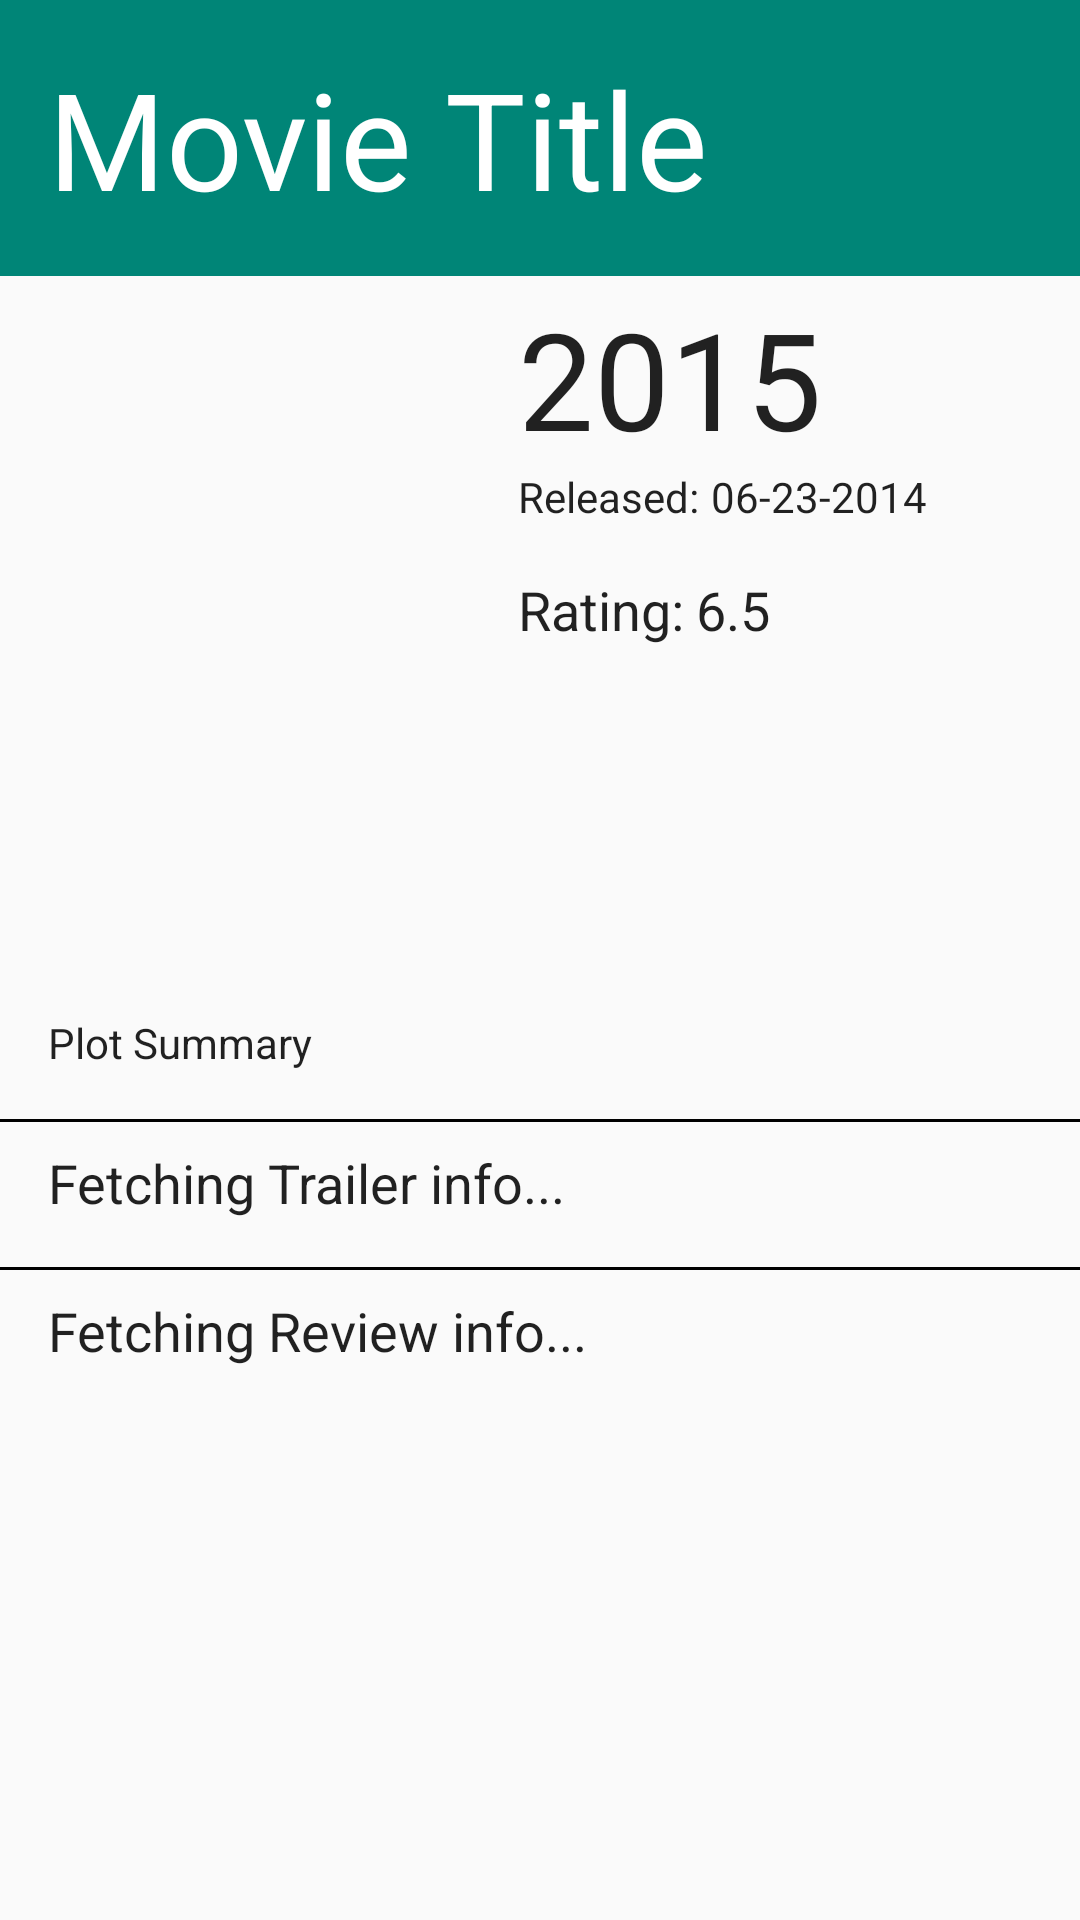

Android layout source for this screen:
<!-- AndroidManifest.xml: activity theme MyAppTheme -->
<!-- res/layout/fragment_movie_detail.xml -->
<?xml version="1.0" encoding="utf-8"?>
<LinearLayout
    xmlns:android="http://schemas.android.com/apk/res/android"
    xmlns:tools="http://schemas.android.com/tools"
    android:layout_width="match_parent"
    android:layout_height="match_parent"
    android:paddingLeft="0dp"
    android:paddingRight="0dp"
    android:paddingTop="0dp"
    android:paddingBottom="@dimen/activity_vertical_margin"
    tools:context="com.derekmorrison.movieref2.MovieDetailActivityFragment"
    tools:showIn="@layout/activity_movie_detail"
    android:orientation="vertical">

    <ScrollView
        xmlns:android="http://schemas.android.com/apk/res/android"
        xmlns:tools="http://schemas.android.com/tools"
        android:layout_width="match_parent"
        android:layout_height="wrap_content"
        android:orientation="vertical"
        android:id="@+id/scrollView"
        android:layout_gravity="center_horizontal">

        <LinearLayout
            android:layout_width="match_parent"
            android:layout_height="wrap_content"
            android:orientation="vertical">

            <FrameLayout
                android:layout_width="match_parent"
                android:layout_height="wrap_content"
                android:background="@color/material_deep_teal_500">

                <TextView xmlns:android="http://schemas.android.com/apk/res/android"
                    android:layout_width="wrap_content"
                    android:layout_height="wrap_content"
                    android:id="@+id/movie_title_textview"
                    android:textAppearance="?android:attr/textAppearanceLarge"
                    android:contentDescription="Movie Title"
                    android:text="Movie Title"
                    android:gravity="center_vertical"
                    android:layout_gravity="left|center"
                    android:background="@color/material_deep_teal_500"
                    android:textColor="@color/bright_foreground_material_dark"
                    android:layout_marginRight="4dp"
                    android:layout_marginLeft="16dp"
                    android:layout_marginTop="@dimen/activity_vertical_margin"
                    android:layout_marginBottom="@dimen/activity_vertical_margin"
                    android:textSize="@dimen/abc_text_size_display_2_material">
                </TextView>
            </FrameLayout>

            <LinearLayout
                android:layout_width="match_parent"
                android:layout_height="wrap_content"
                android:paddingLeft="4dp"
                android:paddingRight="4dp"
                android:paddingTop="4dp"
                android:paddingBottom="4dp"
                android:orientation="horizontal">

                <LinearLayout
                    android:layout_width="1dp"
                    android:layout_weight="1"
                    android:orientation="vertical"
                    android:layout_height="wrap_content"
                    android:gravity="top">

                    <ImageView
                        android:layout_width="fill_parent"
                        android:layout_height="fill_parent"
                        android:id="@+id/movie_poster_imageview"
                        android:contentDescription="Movie Poster"
                        android:scaleType="fitCenter"
                        android:layout_gravity="left"
                        android:layout_marginLeft="8dp"
                        android:minHeight="220dp" />
                </LinearLayout>

                <LinearLayout
                    android:layout_width="1dp"
                    android:layout_weight="1.2"
                    android:layout_gravity="left"
                    android:orientation="vertical"
                    android:layout_height="match_parent"
                    android:layout_marginLeft="16dp">

                    <TextView
                        android:layout_width="wrap_content"
                        android:layout_height="wrap_content"
                        android:id="@+id/movie_release_year_textview"
                        android:textAppearance="?android:attr/textAppearanceMedium"
                        android:text="2015"
                        android:layout_gravity="left"
                        android:layout_marginRight="4dp"
                        android:textSize="@dimen/abc_text_size_display_2_material"
                        android:textColor="@color/primary_text_default_material_light">
                    </TextView>
                    <LinearLayout
                        android:layout_width="fill_parent"
                        android:orientation="horizontal"
                        android:layout_height="wrap_content"
                        android:layout_gravity="left"
                        android:gravity="center_vertical"
                        android:layout_marginBottom="16dp">
                        <TextView
                            android:layout_width="wrap_content"
                            android:layout_height="wrap_content"
                            android:id="@+id/movie_release_prefix_textview"
                            android:textAppearance="?android:attr/textAppearanceSmall"
                            android:text="Released:"
                            android:layout_gravity="left"
                            android:layout_marginRight="4dp"
                            android:textColor="@color/primary_text_default_material_light">
                        </TextView>

                        <TextView
                            android:layout_width="wrap_content"
                            android:layout_height="wrap_content"
                            android:id="@+id/movie_release_textview"
                            android:textAppearance="?android:attr/textAppearanceSmall"
                            android:contentDescription="Movie Release Date"
                            android:text="06-23-2014"
                            android:layout_gravity="left"
                            android:layout_marginRight="4dp"
                            android:textColor="@color/primary_text_default_material_light">
                        </TextView>
                    </LinearLayout>

                    <LinearLayout
                        android:layout_width="fill_parent"
                        android:layout_gravity="left"
                        android:orientation="horizontal"
                        android:layout_height="wrap_content"
                        android:gravity="center_vertical">

                        <TextView
                            android:layout_width="wrap_content"
                            android:layout_height="wrap_content"
                            android:textAppearance="?android:attr/textAppearanceMedium"
                            android:id="@+id/movie_rating_prefix_textview"
                            android:text="Rating:"
                            android:layout_marginLeft="0dp"
                            android:layout_marginRight="4dp"
                            android:textColor="@color/primary_text_default_material_light">
                        </TextView>

                        <TextView
                            android:layout_width="wrap_content"
                            android:layout_height="wrap_content"
                            android:id="@+id/movie_rating_textview"
                            android:textAppearance="?android:attr/textAppearanceMedium"
                            android:contentDescription="Movie Rating"
                            android:text="6.5"
                            android:gravity="center_vertical"
                            android:textColor="@color/primary_text_default_material_light">
                        </TextView>
                    </LinearLayout>

                    <ImageView
                        android:layout_width="wrap_content"
                        android:layout_height="wrap_content"
                        android:id="@+id/favoriteImageView"
                        android:scaleType="fitStart"
                        android:minHeight="80dp" />

                </LinearLayout>>
            </LinearLayout>

            <FrameLayout
                android:layout_width="fill_parent"
                android:layout_marginTop="@dimen/activity_vertical_margin"
                android:layout_height="wrap_content">
                <TextView
                    android:layout_width="match_parent"
                    android:layout_height="wrap_content"
                    android:id="@+id/movie_overview_textview"
                    android:contentDescription="Movie Plot Summary"
                    android:text="Plot Summary"
                    android:layout_marginTop="2dp"
                    android:layout_marginRight="4dp"
                    android:layout_marginLeft="16dp"
                    android:gravity="center_vertical"
                    android:layout_marginBottom="16dp"
                    android:textColor="@color/primary_text_default_material_light">
                </TextView>
            </FrameLayout>
            <FrameLayout
                android:layout_width="fill_parent"
                android:layout_height="1dp"
                android:layout_gravity="center_horizontal"
                android:background="@color/primary_dark_material_dark"></FrameLayout>
            <LinearLayout
                android:layout_width="match_parent"
                android:layout_height="wrap_content"
                android:id="@+id/movie_trailer_layout"
                android:orientation="vertical">
                <TextView
                    android:layout_width="wrap_content"
                    android:layout_height="wrap_content"
                    android:id="@+id/movie_trailer_textview"
                    android:textAppearance="?android:attr/textAppearanceMedium"
                    android:text="Fetching Trailer info..."
                    android:clickable="true"
                    android:layout_marginTop="8dp"
                    android:layout_marginRight="4dp"
                    android:layout_marginLeft="16dp"
                    android:layout_marginBottom="16dp"
                    android:gravity="center_vertical"
                    android:textColor="@color/primary_text_default_material_light">
                </TextView>
            </LinearLayout>
            <FrameLayout
                android:layout_width="fill_parent"
                android:layout_height="1dp"
                android:layout_gravity="center_horizontal"
                android:background="@color/primary_dark_material_dark"></FrameLayout>
            <LinearLayout
                android:layout_width="match_parent"
                android:layout_height="wrap_content"
                android:id="@+id/movie_review_layout"
                android:orientation="vertical">
                <TextView
                    android:layout_width="wrap_content"
                    android:layout_height="wrap_content"
                    android:id="@+id/movie_review_textview"
                    android:textAppearance="?android:attr/textAppearanceMedium"
                    android:text="Fetching Review info..."
                    android:clickable="true"
                    android:layout_marginTop="8dp"
                    android:layout_marginRight="4dp"
                    android:layout_marginLeft="16dp"
                    android:layout_marginBottom="16dp"
                    android:gravity="center_vertical"
                    android:textColor="@color/primary_text_default_material_light">
                </TextView>
            </LinearLayout>
        </LinearLayout>
    </ScrollView>

</LinearLayout>
<!-- res/layout/activity_movie_detail.xml (included above) -->
<?xml version="1.0" encoding="utf-8"?>
<android.support.design.widget.CoordinatorLayout xmlns:android="http://schemas.android.com/apk/res/android"
    xmlns:app="http://schemas.android.com/apk/res-auto"
    xmlns:tools="http://schemas.android.com/tools"
    android:layout_width="match_parent"
    android:layout_height="match_parent"
    android:fitsSystemWindows="true"
    tools:context="com.derekmorrison.movieref2.MovieDetailActivity">

    <android.support.design.widget.AppBarLayout
        android:layout_width="match_parent"
        android:layout_height="wrap_content"
        android:theme="@style/AppTheme.AppBarOverlay">

        <android.support.v7.widget.Toolbar
            android:id="@+id/toolbar"
            android:layout_width="match_parent"
            android:layout_height="?attr/actionBarSize"
            android:background="?attr/colorPrimary"
            app:popupTheme="@style/AppTheme.PopupOverlay" />

    </android.support.design.widget.AppBarLayout>

    <include layout="@layout/content_movie_detail" />

</android.support.design.widget.CoordinatorLayout>
<!-- res/layout/content_movie_detail.xml (included above) -->
<fragment xmlns:android="http://schemas.android.com/apk/res/android"
    xmlns:app="http://schemas.android.com/apk/res-auto"
    xmlns:tools="http://schemas.android.com/tools"
    android:id="@+id/fragment"
    android:name="com.derekmorrison.movieref2.MovieDetailActivityFragment"
    android:layout_width="match_parent"
    android:layout_height="match_parent"
    app:layout_behavior="@string/appbar_scrolling_view_behavior"
    tools:layout="@layout/fragment_movie_detail" />
<!-- resources referenced by this layout -->
<resources>
  <dimen name="activity_vertical_margin">16dp</dimen>
  <style name="AppTheme.AppBarOverlay" parent="ThemeOverlay.AppCompat.Dark.ActionBar" />
  <style name="AppTheme.PopupOverlay" parent="ThemeOverlay.AppCompat.Light" />
  <style name="MyAppTheme" parent="@style/AppTheme" />
  <style name="AppTheme" parent="Theme.AppCompat.Light.NoActionBar">
          <item name="colorPrimary">@color/primary</item>
          <item name="colorPrimaryDark">@color/primary_dark</item>
          <item name="colorAccent">@color/accent</item>
      </style>
  <color name="primary">#3F51B5</color>
  <color name="primary_dark">#303F9F</color>
  <color name="accent">#03A9F4</color>
</resources>
